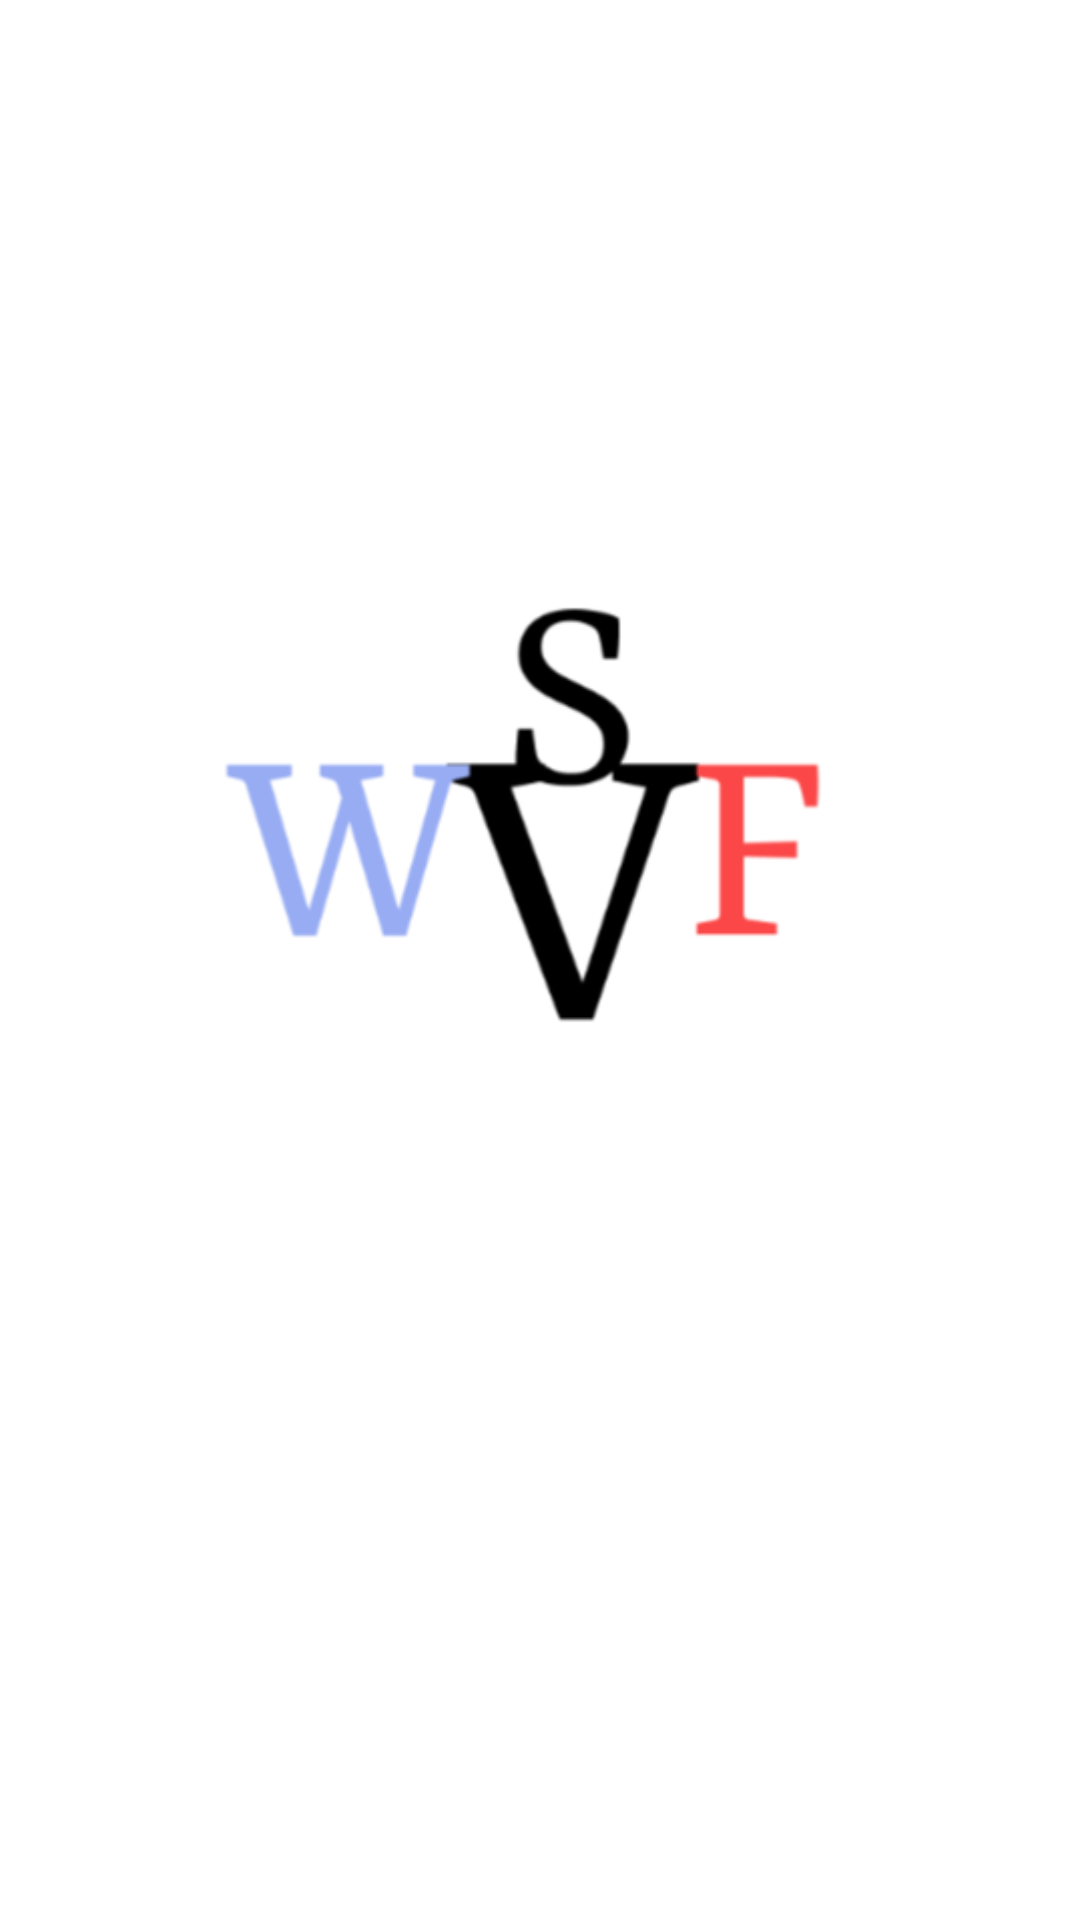

Reconstruct the res/layout file that produces this screen, plus the resources it refers to.
<!-- AndroidManifest.xml: application theme Theme.WVF -->
<!-- res/layout/activity_splash_screen.xml -->
<?xml version="1.0" encoding="utf-8"?>
<androidx.constraintlayout.widget.ConstraintLayout xmlns:android="http://schemas.android.com/apk/res/android"
    xmlns:app="http://schemas.android.com/apk/res-auto"
    xmlns:tools="http://schemas.android.com/tools"
    android:layout_width="match_parent"
    android:layout_height="match_parent"
    android:background="@color/white"
    tools:context=".splashScreen">

    <ImageView
        android:id="@+id/splashImg"
        android:layout_width="300dp"
        android:layout_height="200dp"
        android:layout_marginStart="20dp"
        android:layout_marginBottom="80dp"
        android:src="@drawable/logo"
        app:layout_constraintBottom_toBottomOf="parent"
        app:layout_constraintEnd_toEndOf="parent"
        app:layout_constraintStart_toStartOf="parent"
        app:layout_constraintTop_toTopOf="parent" />


</androidx.constraintlayout.widget.ConstraintLayout>
<!-- resources referenced by this layout -->
<resources>
  <color name="white">#FFFFFFFF</color>
  <!-- drawable logo: png bitmap (drawable-v24, 17072 bytes) -->
  <style name="Theme.WVF" parent="Theme.AppCompat.Light.NoActionBar">
          
          <item name="colorPrimary">@color/purple_500</item>
          <item name="colorPrimaryVariant">@color/purple_700</item>
          <item name="colorOnPrimary">@color/white</item>
          
          <item name="colorSecondary">@color/teal_200</item>
          <item name="colorSecondaryVariant">@color/teal_700</item>
          <item name="colorOnSecondary">@color/black</item>
          
          <item name="android:statusBarColor" tools:targetApi="l">?attr/colorPrimaryVariant</item>
          
      </style>
  <color name="purple_500">#FF6200EE</color>
  <color name="purple_700">#FF3700B3</color>
  <color name="teal_200">#FF03DAC5</color>
  <color name="teal_700">#FF018786</color>
  <color name="black">#FF000000</color>
</resources>
